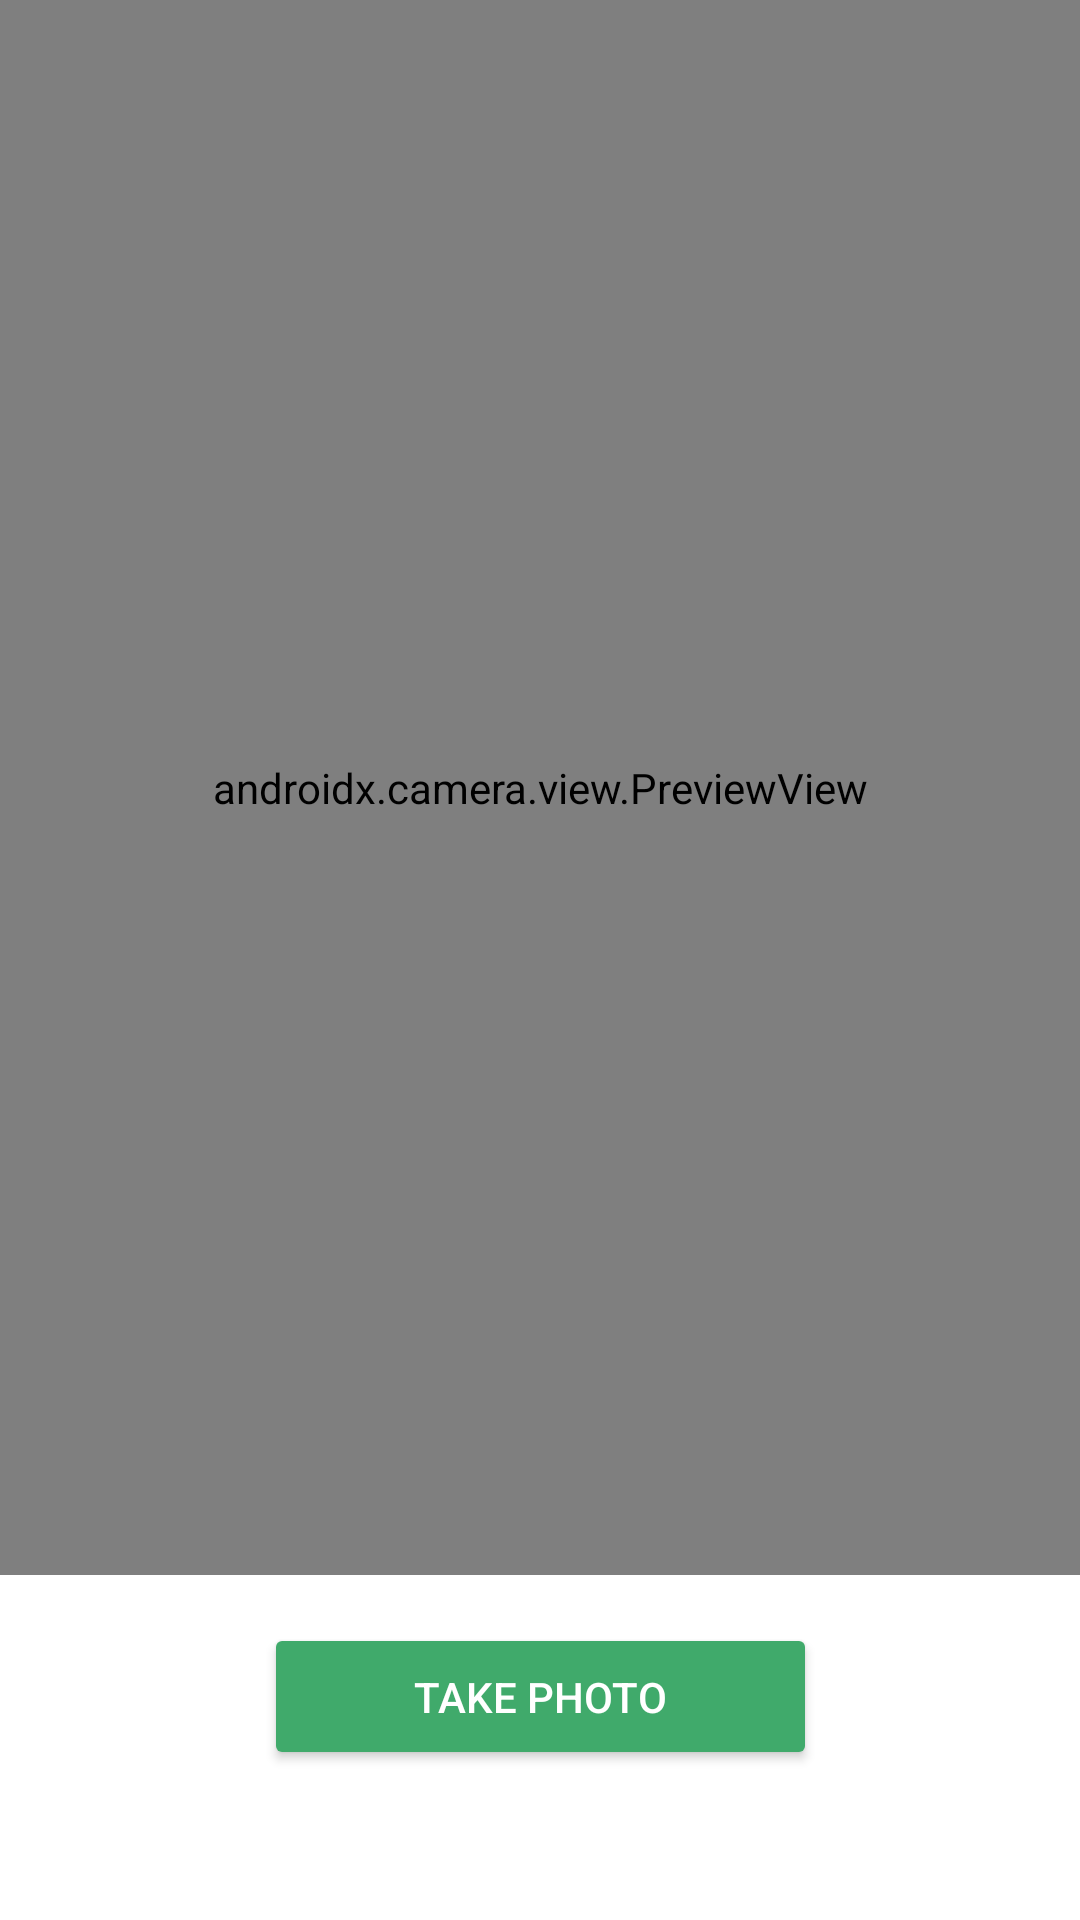

The Android layout XML behind this screen, and the referenced resources:
<!-- AndroidManifest.xml: application theme Theme.SmartGardening -->
<!-- res/layout/activity_camera.xml -->
<?xml version="1.0" encoding="utf-8"?>
<androidx.constraintlayout.widget.ConstraintLayout xmlns:android="http://schemas.android.com/apk/res/android"
    xmlns:app="http://schemas.android.com/apk/res-auto"
    xmlns:tools="http://schemas.android.com/tools"
    android:layout_width="match_parent"
    android:layout_height="match_parent"
    tools:context=".ui.camera.CameraActivity">

    <Button
        android:id="@+id/camera_capture_button"
        android:layout_width="wrap_content"
        android:layout_height="wrap_content"
        android:layout_marginBottom="50dp"
        android:backgroundTint="@color/green_base"
        android:drawableLeft="@drawable/ic_camera_white"
        android:elevation="2dp"
        android:paddingHorizontal="50dp"
        android:paddingVertical="15dp"
        android:scaleType="fitCenter"
        android:text="Take Photo"
        android:textColor="@color/white"
        app:layout_constraintBottom_toBottomOf="parent"
        app:layout_constraintLeft_toLeftOf="parent"
        app:layout_constraintRight_toRightOf="parent" />

    <androidx.camera.view.PreviewView
        android:id="@+id/viewFinder"
        android:layout_width="match_parent"
        android:layout_height="0dp"
        android:layout_marginBottom="16dp"
        android:background="@color/white"
        app:layout_constraintBottom_toTopOf="@id/camera_capture_button"
        app:layout_constraintStart_toStartOf="parent"
        app:layout_constraintTop_toTopOf="parent" />

    <ImageView
        android:id="@+id/img_saved"
        android:layout_width="match_parent"
        android:layout_height="0dp"
        android:layout_marginBottom="16dp"
        android:scaleType="fitCenter"
        android:visibility="gone"
        app:layout_constraintBottom_toTopOf="@id/button_confirmation"
        app:layout_constraintStart_toStartOf="parent"
        app:layout_constraintTop_toTopOf="parent" />

    <LinearLayout
        android:id="@+id/button_confirmation"
        android:layout_width="wrap_content"
        android:layout_height="wrap_content"
        android:layout_marginBottom="50dp"
        android:orientation="horizontal"
        android:visibility="gone"
        app:layout_constraintBottom_toBottomOf="parent"
        app:layout_constraintEnd_toEndOf="parent"
        app:layout_constraintHorizontal_bias="0.5"
        app:layout_constraintStart_toStartOf="parent">

        <Button
            android:id="@+id/btn_confirm"
            android:layout_width="140dp"
            android:layout_height="wrap_content"
            android:layout_marginRight="10dp"
            android:backgroundTint="@color/green_base"
            android:drawableLeft="@drawable/ic_camera_white"
            android:elevation="2dp"
            android:paddingVertical="15dp"
            android:scaleType="fitCenter"
            android:text="Confirm"
            android:textColor="@color/white" />

        <Button
            android:id="@+id/btn_recapture"
            android:layout_width="140dp"
            android:layout_height="wrap_content"
            android:backgroundTint="@color/orange_base"
            android:drawableLeft="@drawable/ic_cancel_white"
            android:elevation="2dp"
            android:paddingVertical="15dp"
            android:scaleType="fitCenter"
            android:text="Cancel"
            android:textColor="@color/white" />
    </LinearLayout>

    <ProgressBar
        android:id="@+id/progress_bar"
        android:layout_width="wrap_content"
        android:layout_height="wrap_content"
        app:layout_constraintBottom_toBottomOf="parent"
        app:layout_constraintEnd_toEndOf="parent"
        app:layout_constraintStart_toStartOf="parent"
        app:layout_constraintTop_toTopOf="parent"
        android:visibility="gone"/>

</androidx.constraintlayout.widget.ConstraintLayout>
<!-- resources referenced by this layout -->
<resources>
  <color name="green_base">#40AA6B</color>
  <color name="orange_base">#EC8E37</color>
  <color name="white">#FFFFFFFF</color>
  <style name="Theme.SmartGardening" parent="Theme.MaterialComponents.DayNight.DarkActionBar">
          
          <item name="colorPrimary">@color/green_base</item>
          <item name="colorPrimaryVariant">@color/green_darker</item>
          <item name="colorOnPrimary">@color/white</item>
          
          <item name="colorSecondary">@color/teal_200</item>
          <item name="colorSecondaryVariant">@color/teal_700</item>
          <item name="colorOnSecondary">@color/black</item>
          
          <item name="android:statusBarColor" tools:targetApi="l">?attr/colorPrimaryVariant</item>
          
      </style>
  <color name="green_darker">#378E5A</color>
  <color name="teal_200">#FF03DAC5</color>
  <color name="teal_700">#FF018786</color>
  <color name="black">#FF000000</color>
</resources>
